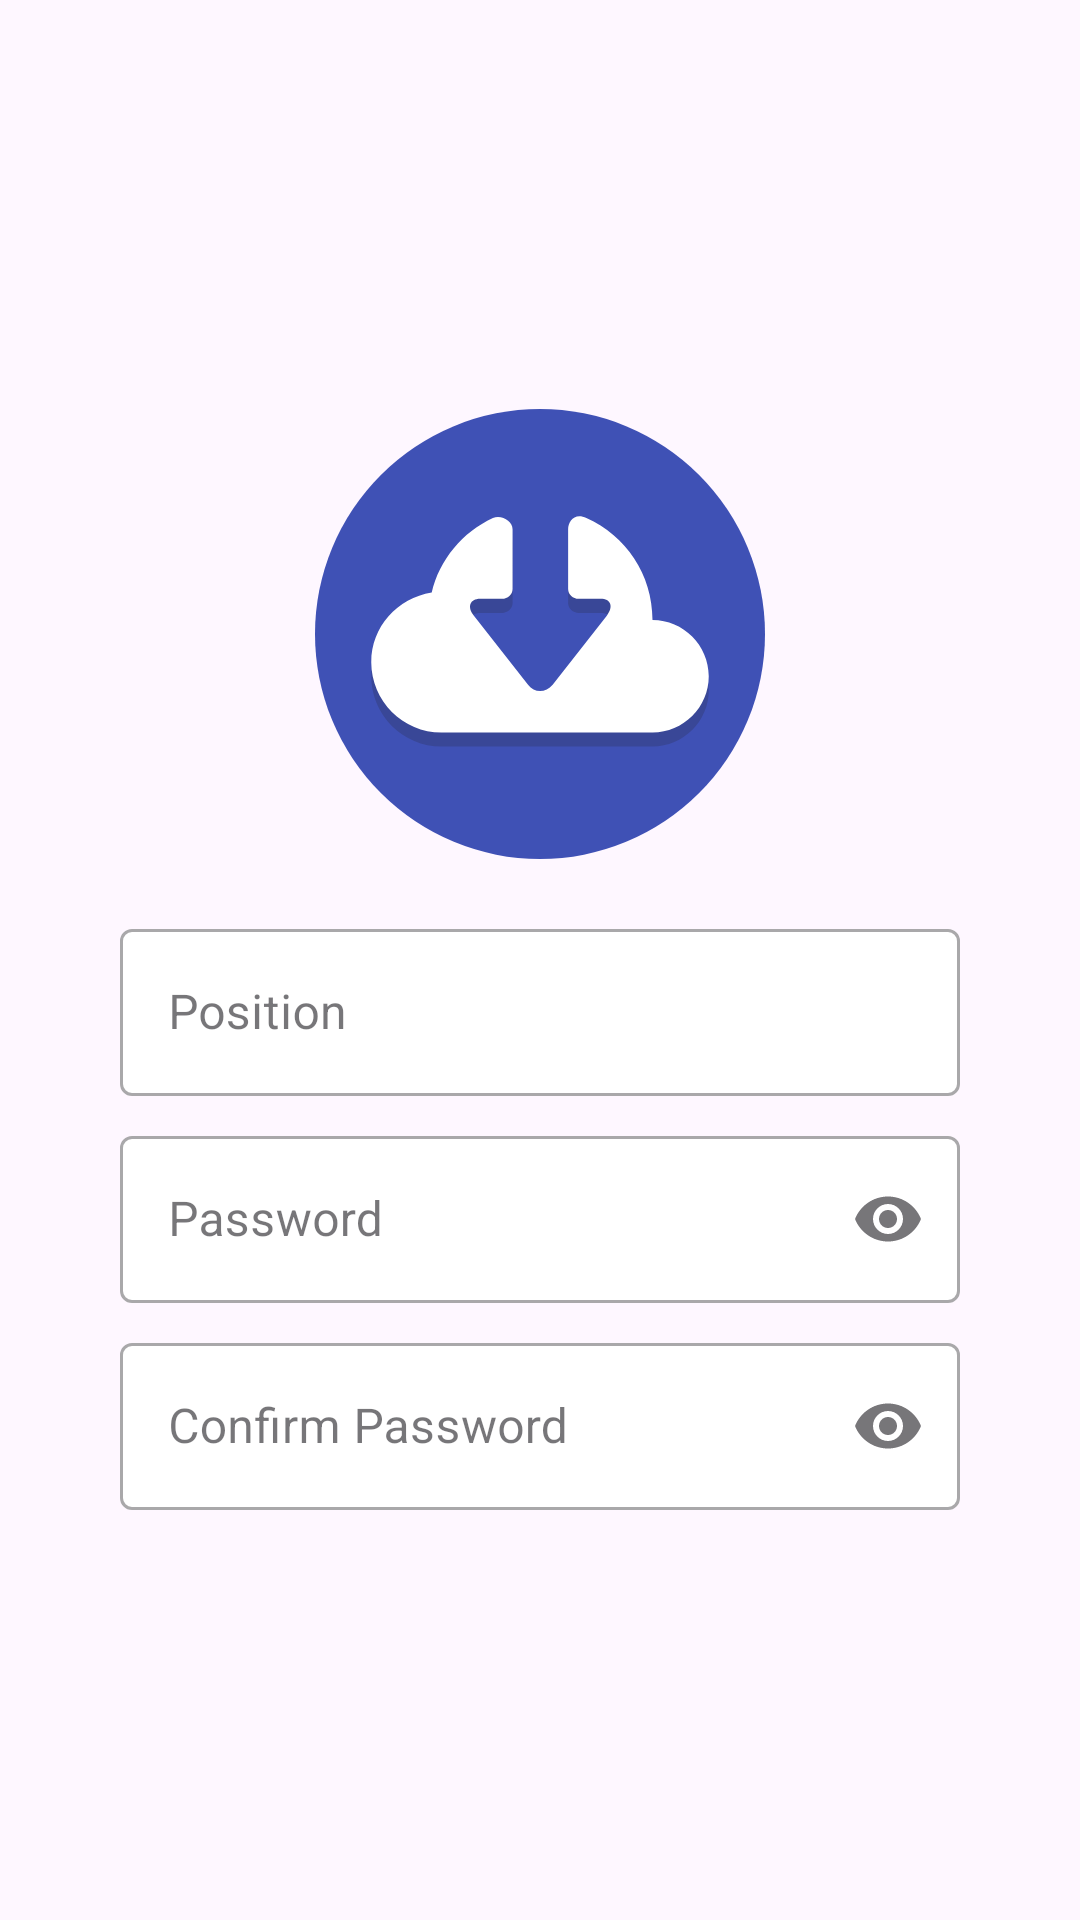

Android layout source for this screen:
<!-- AndroidManifest.xml: application theme Theme.StepperForm -->
<!-- res/layout/form_step_three.xml -->
<?xml version="1.0" encoding="utf-8"?>
<LinearLayout xmlns:android="http://schemas.android.com/apk/res/android"
    xmlns:tools="http://schemas.android.com/tools"
    android:layout_width="match_parent"
    android:layout_height="match_parent"
    xmlns:app="http://schemas.android.com/apk/res-auto"
    android:orientation="vertical"
    tools:context=".StepperFormFragment"
    android:paddingStart="40dp"
    android:paddingEnd="40dp"
    android:gravity="center_vertical">

    <ImageView
        android:id="@+id/newItemImage"
        android:layout_width="150dp"
        android:layout_height="150dp"
        android:src="@drawable/uploading"
        android:layout_marginBottom="10dp"
        android:layout_gravity="center"/>

    <com.google.android.material.textfield.TextInputLayout
        android:id="@+id/signupLastNameLayout"
        style="@style/Widget.MaterialComponents.TextInputLayout.OutlinedBox"
        android:layout_width="match_parent"
        android:layout_height="wrap_content"
        android:layout_marginTop="8dp"
        android:hint="Position"
        app:boxBackgroundMode="outline"
        app:boxBackgroundColor="@color/white"
        app:endIconMode="clear_text">

        <com.google.android.material.textfield.TextInputEditText
            android:id="@+id/signupLastNameText"
            android:layout_width="match_parent"
            android:layout_height="wrap_content"
            android:gravity="start|center_vertical"
            android:inputType="textPersonName"
            android:textColor="@color/black" />
    </com.google.android.material.textfield.TextInputLayout>

    <com.google.android.material.textfield.TextInputLayout
        android:id="@+id/password_signupLayout"
        style="@style/Widget.MaterialComponents.TextInputLayout.OutlinedBox"
        android:layout_width="match_parent"
        android:layout_height="wrap_content"
        android:layout_marginTop="8dp"
        android:hint="Password"
        app:boxBackgroundMode="outline"
        app:boxBackgroundColor="@color/white"
        app:endIconMode="password_toggle">

        <com.google.android.material.textfield.TextInputEditText
            android:id="@+id/password_signupText"
            android:layout_width="match_parent"
            android:layout_height="wrap_content"
            android:gravity="start|center_vertical"
            android:inputType="textPassword"
            android:textColor="@color/light_gray"
            android:textColorHint="@color/light_gray" />
    </com.google.android.material.textfield.TextInputLayout>

    <com.google.android.material.textfield.TextInputLayout
        android:id="@+id/confirm_password_signupLayout"
        style="@style/Widget.MaterialComponents.TextInputLayout.OutlinedBox"
        android:layout_width="match_parent"
        android:layout_height="wrap_content"
        android:layout_marginTop="8dp"
        android:hint="Confirm Password"
        app:boxBackgroundMode="outline"
        app:boxBackgroundColor="@color/white"
        app:endIconMode="password_toggle">

        <com.google.android.material.textfield.TextInputEditText
            android:id="@+id/confirm_password_signupText"
            android:layout_width="match_parent"
            android:layout_height="wrap_content"
            android:gravity="start|center_vertical"
            android:inputType="textPassword"
            android:textColor="@color/light_gray"
            android:textColorHint="@color/light_gray" />
    </com.google.android.material.textfield.TextInputLayout>

</LinearLayout>
<!-- resources referenced by this layout -->
<resources>
  <color name="black">#FF000000</color>
  <color name="light_gray">#DCDDDF</color>
  <color name="white">#FFFFFFFF</color>
  <!-- drawable uploading (drawable) -->
  <vector xmlns:android="http://schemas.android.com/apk/res/android"
      android:width="64dp"
      android:height="64dp"
      android:viewportWidth="64"
      android:viewportHeight="64">
    <path
        android:pathData="M32,32m-32,0a32,32 0,1 1,64 0a32,32 0,1 1,-64 0"
        android:fillColor="@color/blue"/>
    <path
        android:pathData="M40,11.2C40,11.2 40,11.1 40,11.2C40,11 40,11 40,11.2z"
        android:strokeAlpha="0.2"
        android:fillColor="#231F20"
        android:fillAlpha="0.2"/>
    <path
        android:pathData="M24,11.1C24,11.1 24,11.2 24,11.1C24,11 24,11 24,11.1z"
        android:strokeAlpha="0.2"
        android:fillColor="#231F20"
        android:fillAlpha="0.2"/>
    <path
        android:pathData="M48,32c0,-6.5 -3.8,-12 -9.4,-14.5C36.9,16.7 36,18 36,19.1v8.5c0,0.8 0.7,1.4 1.5,1.4h3.1c1.5,0 1.9,1.1 0.9,2.4l-7.7,9.8c-1,1.2 -2.6,1.2 -3.5,0l-7.7,-9.8c-1,-1.2 -0.6,-2.4 0.9,-2.4h3.1c0.8,0 1.5,-0.6 1.5,-1.4v-8.5c0,-1.1 -1.5,-2.1 -2.8,-1.6c0,0 0,0 0,0c-4.3,2 -7.6,5.9 -8.7,10.6C11.7,28.9 8,33 8,38c0,5.5 4.5,10 10,10h30c4.4,0 8,-3.6 8,-8S52.4,32 48,32z"
        android:strokeAlpha="0.2"
        android:fillColor="#231F20"
        android:fillAlpha="0.2"/>
    <path
        android:pathData="M48,30c0,-6.5 -3.8,-12 -9.4,-14.5C36.9,14.7 36,16 36,17.1v8.5c0,0.8 0.7,1.4 1.5,1.4h3.1c1.5,0 1.9,1.1 0.9,2.4l-7.7,9.8c-1,1.2 -2.6,1.2 -3.5,0l-7.7,-9.8c-1,-1.2 -0.6,-2.4 0.9,-2.4h3.1c0.8,0 1.5,-0.6 1.5,-1.4v-8.5c0,-1.1 -1.5,-2.1 -2.8,-1.6c0,0 0,0 0,0c-4.3,2 -7.6,5.9 -8.7,10.6C11.7,26.9 8,31 8,36c0,5.5 4.5,10 10,10h30c4.4,0 8,-3.6 8,-8S52.4,30 48,30z"
        android:fillColor="#FFFFFF"/>
    <path
        android:pathData="M40,9.2C40,9.2 40,9.1 40,9.2C40,9 40,9 40,9.2z"
        android:fillColor="#8C81D4"/>
    <path
        android:pathData="M24,9.1C24,9.1 24,9.2 24,9.1C24,9 24,9 24,9.1z"
        android:fillColor="#8C81D4"/>
  </vector>
  <style name="Theme.StepperForm" parent="Base.Theme.StepperForm" />
  <color name="blue">#3F51B5</color>
  <style name="Base.Theme.StepperForm" parent="Theme.Material3.DayNight.NoActionBar">
          
           <item name="colorPrimary">@color/blue</item>
      </style>
</resources>
